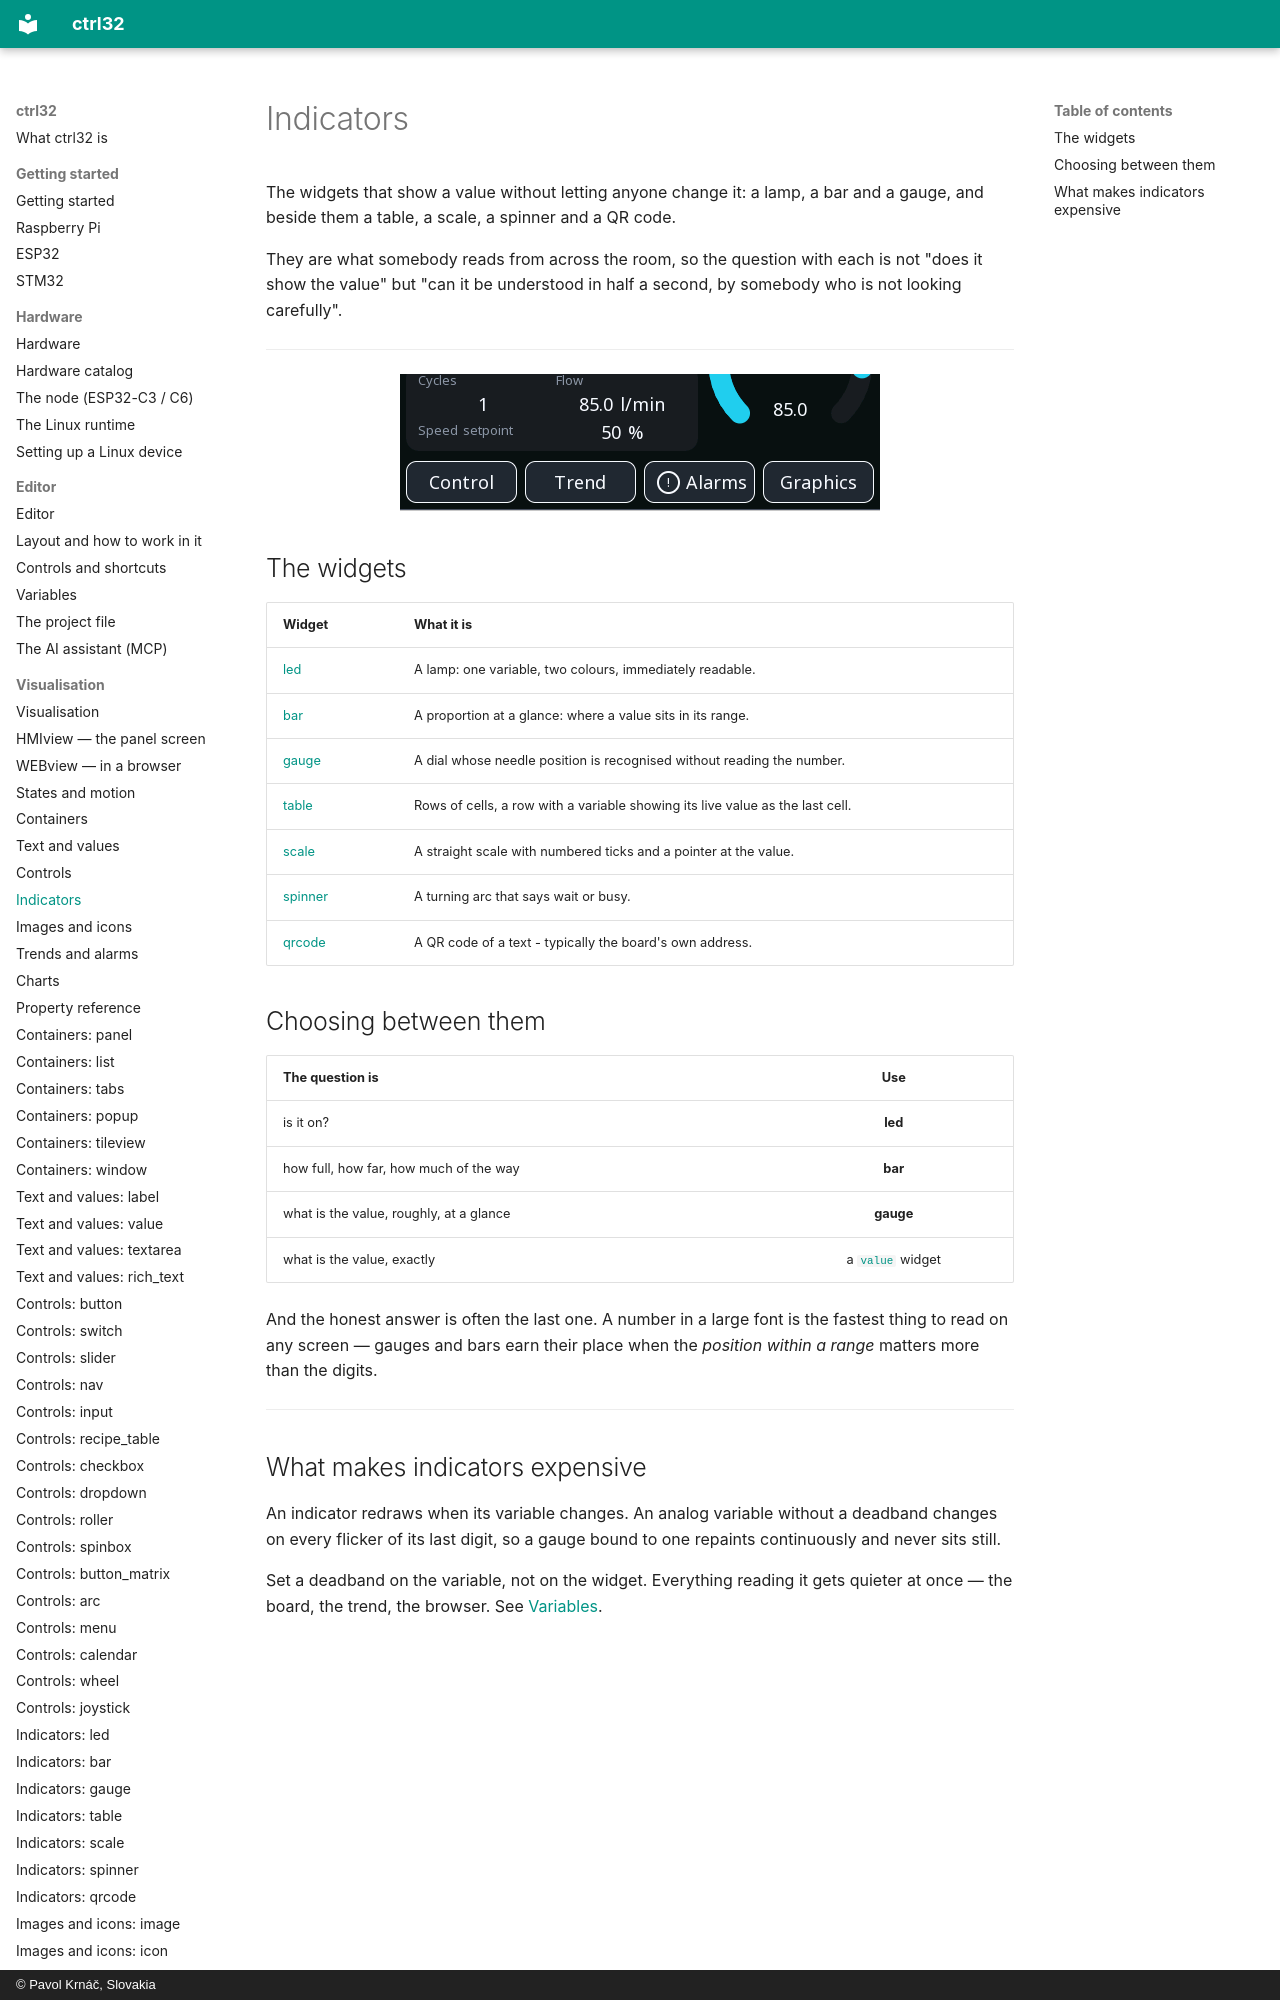

repository: ctrl32/docs · page: widgets-indicators/index.html · generator: mkdocs · copyright: © Pavol Krnáč, Slovakia

# Indicators

The widgets that show a value without letting anyone change it: a lamp,
a bar and a gauge, and beside them a table, a scale, a spinner and a QR
code.

They are what somebody reads from across the room, so the question with
each is not "does it show the value" but "can it be understood in half a
second, by somebody who is not looking carefully".

---
